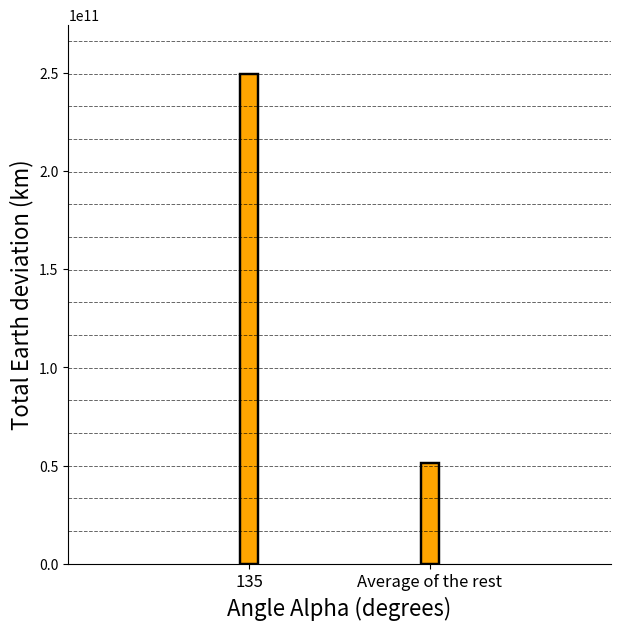

Generate this figure with matplotlib:
import matplotlib.pyplot as plt
import numpy as np
import matplotlib.patches as patches

# Define the data
labels = ["135", "Average of the rest"]
values = [2.497943e+11, 5.125879e+10]

# Create the figure and axis
fig, ax = plt.subplots(figsize=(7, 7))

# Define rectangle properties
bar_width = 0.1

# Plot each value as a rectangle
for i, (label, value) in enumerate(zip(labels, values)):
    rect = patches.Rectangle(
        (i - bar_width / 2, 0),  # Bottom-left corner
        bar_width,  # Width
        value,  # Height
        linewidth=1.75,
        edgecolor='black',
        facecolor='orange'
    )
    ax.add_patch(rect)

# Set axis limits
y_min = 0
y_max = max(values)
ax.set_xlim(-1, len(labels))
ax.set_ylim(y_min, y_max * 1.1)  # Add 10% padding

# Add horizontal grid lines for reference
y_interval = max(20, (y_max - y_min) // 15)
for y in np.arange(y_min, y_max + y_interval, y_interval):
    ax.axhline(y, color='black', linestyle='--', linewidth=0.7, alpha=0.6)

# Customize labels
ax.set_xlabel("Angle Alpha (degrees)", fontsize=16)  # No x-label as per the original style
ax.set_ylabel("Total Earth deviation (km)", fontsize=16)
ax.set_xticks(range(len(labels)))
ax.set_xticklabels(labels, fontsize=12)

# Remove top and right spines
ax.spines["top"].set_visible(False)
ax.spines["right"].set_visible(False)

file_name = "BC3.1_Analysis_Alpha_avg.png"
plt.savefig(file_name, bbox_inches="tight", dpi=300)
plt.show()
